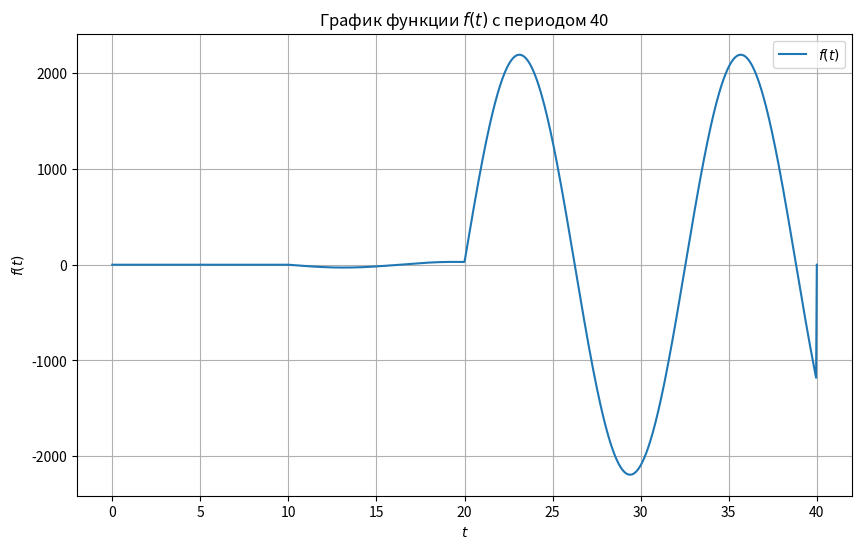

Python code for this plot:
import numpy as np
import matplotlib.pyplot as plt

# Определение функции δ_1(t)
def delta_1(t):
    return (t >= 0).astype(float)

# Определение основной функции
def f(t):
    term1 = np.exp(-t/2) * np.sin(t/2) * delta_1(t)
    term2 = -np.exp(10) * np.sin((10 - t/2)) * delta_1(t - 20)
    term3 = 2 * np.exp(5) * np.sin((5 - t/2)) * delta_1(t - 10)
    return (1/10) * (term1 + term2 + term3)

# Период сигнала
T = 40

# Создание массива значений t
t = np.linspace(0, T, 1000)  # Измените диапазон и количество точек по необходимости

# Вычисление значений функции с учетом периодичности
y = np.array([f(ti % T) for ti in t])

# Построение графика
plt.figure(figsize=(10, 6))
plt.plot(t, y, label='$f(t)$')
plt.title('График функции $f(t)$ с периодом 40')
plt.xlabel('$t$')
plt.ylabel('$f(t)$')
plt.legend()
plt.grid(True)
plt.show()
